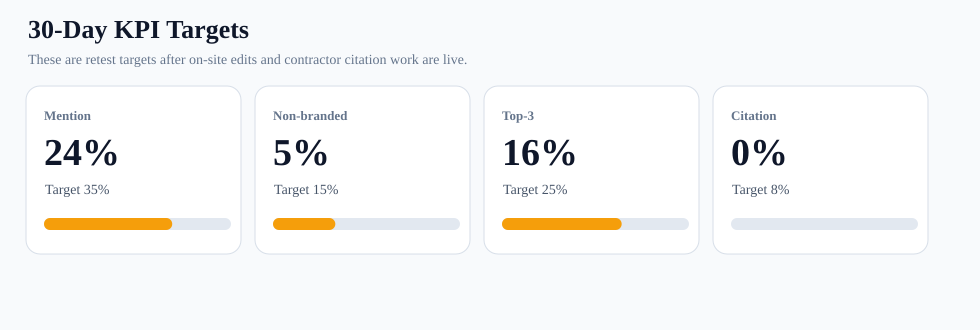

Data behind this chart, as committed beside it:
kpi, current, target, why
Mention rate, 24, 35, Models include iBOLT at all.
Non-branded mention rate, 5, 15, New buyers ask generic recommendation pr…
Top-3 recommendation rate, 16, 25, Recommendation strength is closer to buy…
Citation rate, 0, 8, AI search surfaces trust iboltmounts.com…
